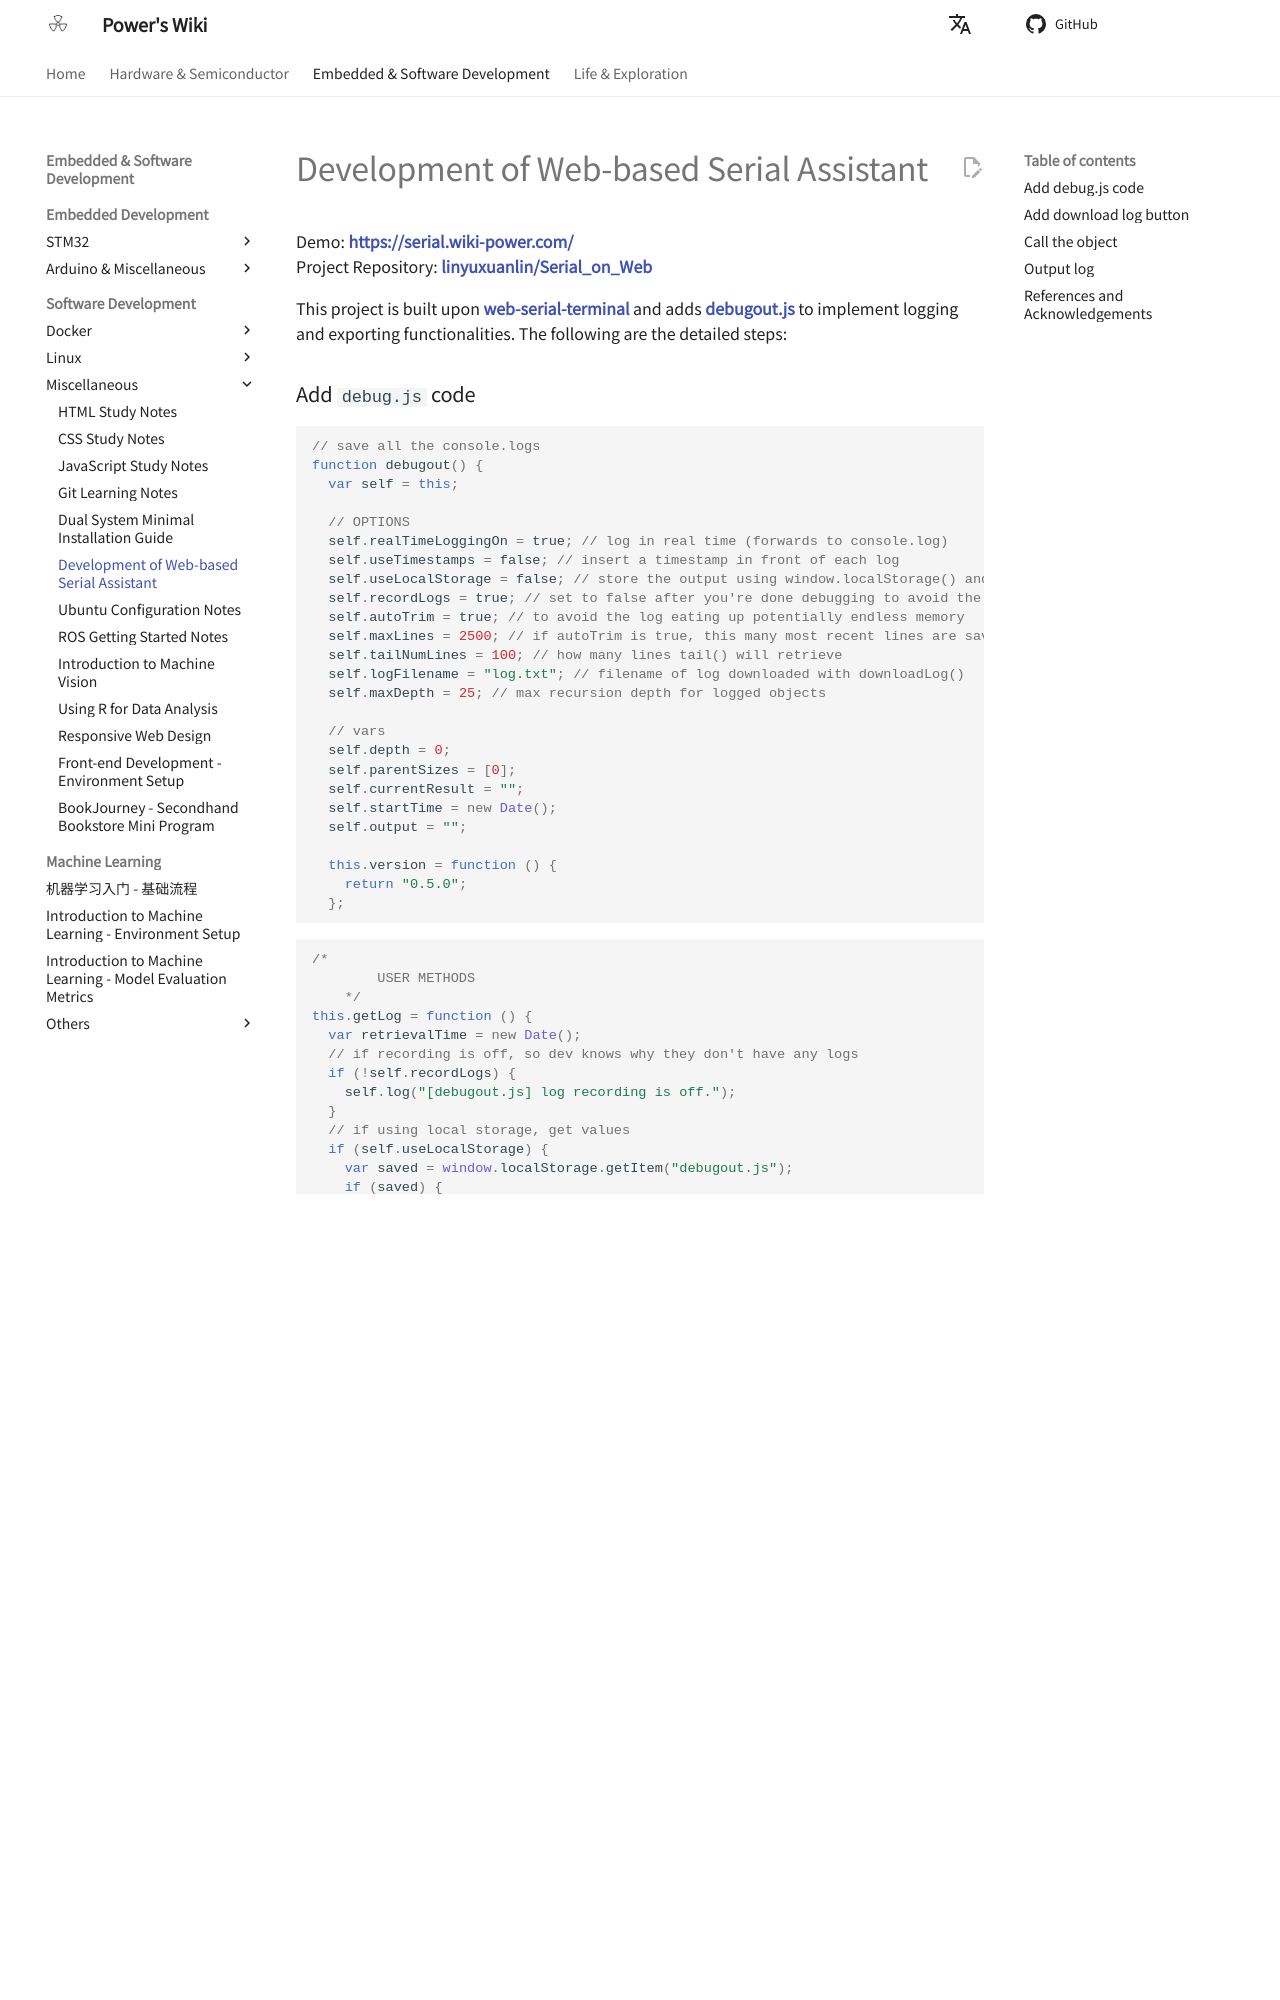

repository: linyuxuanlin/Wiki_MkDocs · page: en/网页版串口助手的开发/index.html · generator: mkdocs

# Development of Web-based Serial Assistant

Demo: **<https://serial.wiki-power.com/>**  
Project Repository: [**linyuxuanlin/Serial_on_Web**](https://github.com/linyuxuanlin/Serial_on_Web)

This project is built upon [**web-serial-terminal**](https://github.com/rafaelaroca/web-serial-terminal) and adds [**debugout.js**](https://github.com/inorganik/debugout.js) to implement logging and exporting functionalities. The following are the detailed steps:
